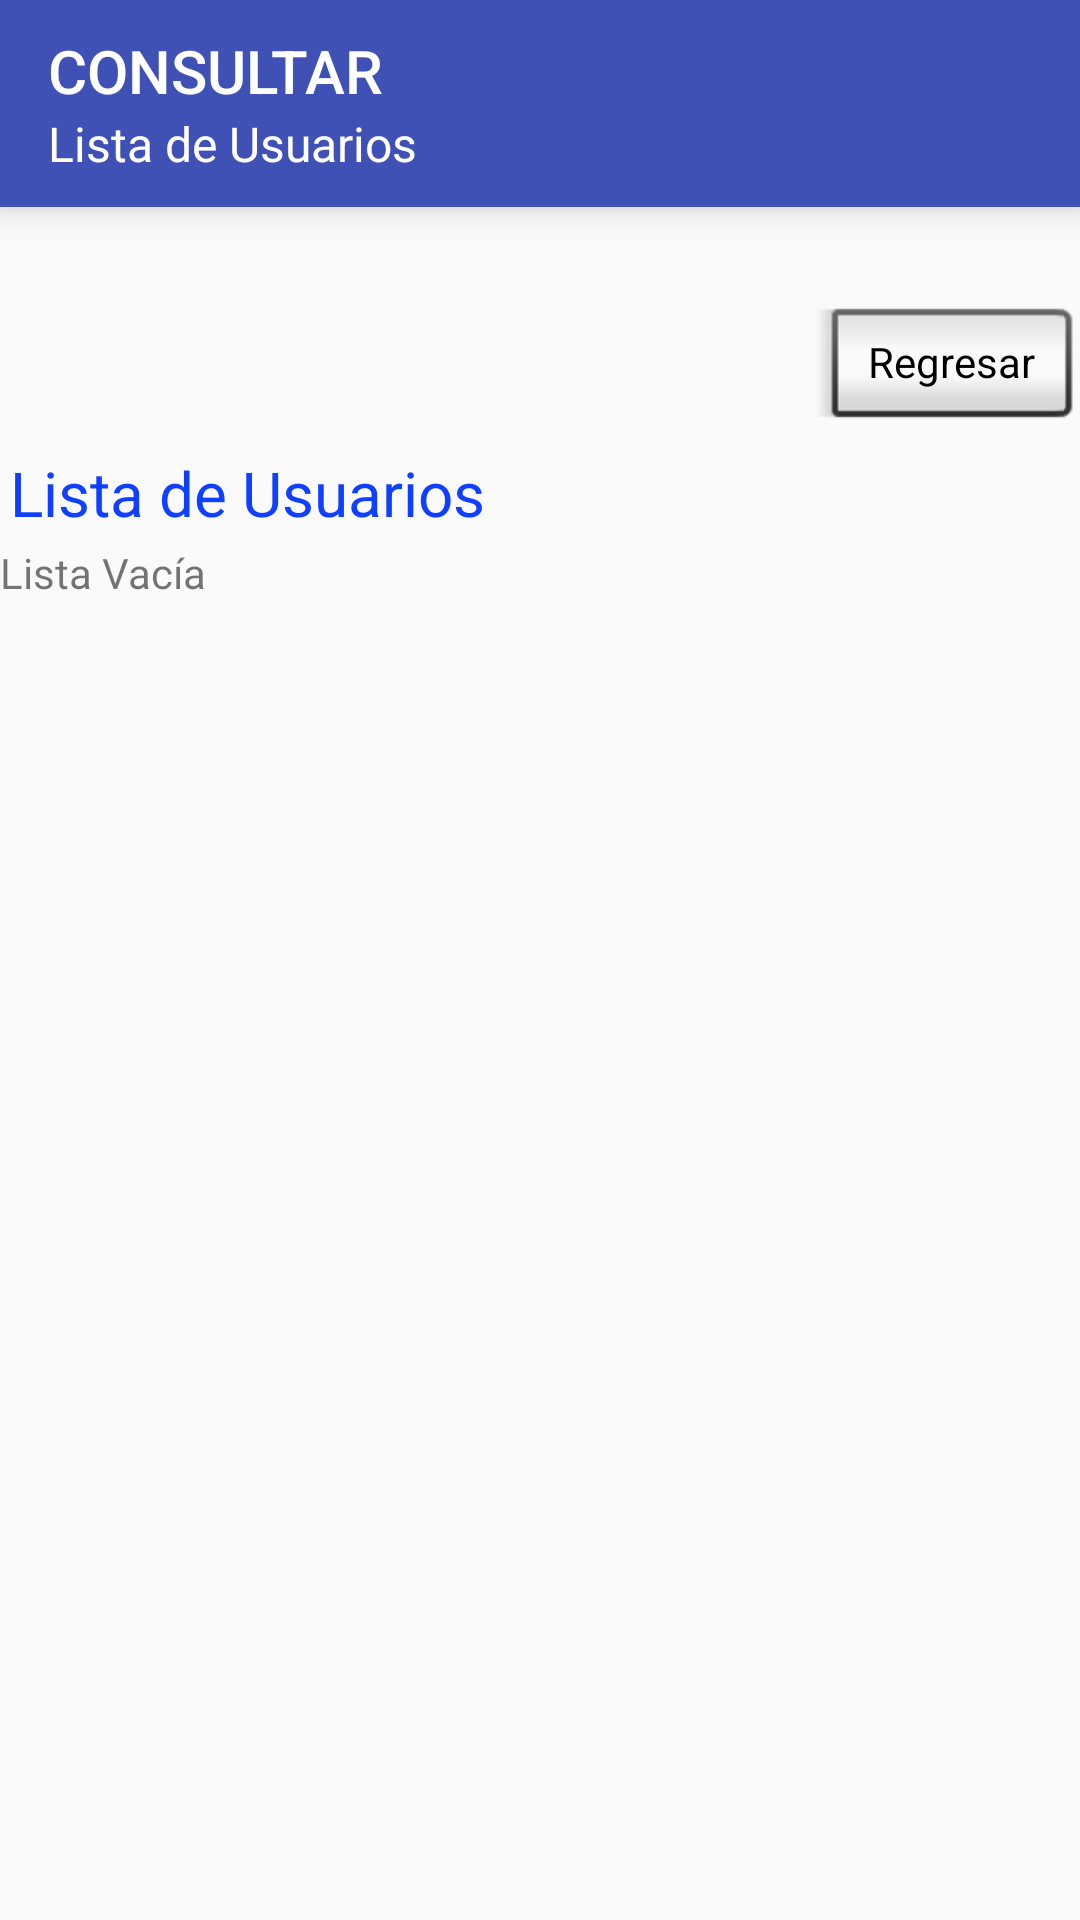

Layout XML and referenced resources for this Android screen:
<!-- AndroidManifest.xml: application theme AppTheme -->
<!-- res/layout/activity_consultar.xml -->
<?xml version="1.0" encoding="utf-8"?>
<LinearLayout xmlns:android="http://schemas.android.com/apk/res/android"
    xmlns:app="http://schemas.android.com/apk/res-auto"
    xmlns:tools="http://schemas.android.com/tools"
    android:layout_width="match_parent"
    android:layout_height="match_parent"
    tools:context="android.alberto.app.lipangomovil.Consultar"
    android:orientation="vertical"
    >
    <include layout="@layout/toolbar_consultar"></include>

    <LinearLayout
        android:orientation="vertical"
        android:layout_width="wrap_content"
        android:layout_height="wrap_content"
        android:layout_gravity="end"
        android:paddingTop="30dp">

        <Button
            android:id="@+id/Regresar_menu"
            style="@android:style/Widget.Button.Inset"
            android:layout_width="match_parent"
            android:layout_height="wrap_content"
            android:layout_gravity="end"
            android:text="Regresar" />
    </LinearLayout>

    <TextView android:text="Lista de Usuarios "
        android:layout_width="match_parent"
        android:layout_height="wrap_content"
        android:textSize="10pt"
        android:textColor="#1040ff"
        android:layout_margin = "10px"
        />


    <FrameLayout
        android:layout_width="match_parent"
        android:layout_height="0dip"
        android:layout_weight="1"
        >

        <ListView
            android:id="@android:id/list"
            android:layout_width="match_parent"
            android:layout_height="match_parent"
            android:drawSelectorOnTop="false"
            />

        <TextView
            android:id="@android:id/empty"
            android:layout_width="match_parent"
            android:layout_height="match_parent"
            android:text="Lista Vacía"

            />


    </FrameLayout>

</LinearLayout>
<!-- res/layout/toolbar_consultar.xml (included above) -->
<?xml version="1.0" encoding="utf-8"?>
<android.support.v7.widget.Toolbar
    xmlns:android="http://schemas.android.com/apk/res/android"
    xmlns:app="http://schemas.android.com/apk/res-auto"
    android:id="@+id/tool2"
    android:minHeight="69dp"
    android:background="?attr/colorPrimary"
    android:layout_width="match_parent"
    android:layout_height="wrap_content"
    app:title="CONSULTAR"
    android:theme="@style/AlertDialog.AppCompat"
    android:elevation="7dp"
    app:subtitle="Lista de Usuarios"
    app:titleTextColor="@android:color/background_light"
    app:subtitleTextColor="@android:color/background_light">
</android.support.v7.widget.Toolbar>
<!-- resources referenced by this layout -->
<resources>
  <style name="AppTheme" parent="Theme.AppCompat.Light">
          
          <item name="colorPrimary">@color/colorPrimary</item>
          <item name="colorPrimaryDark">@color/colorPrimaryDark</item>
          <item name="colorAccent">@color/colorAccent</item>
          <item name="windowNoTitle">true</item>
          <item name="windowActionBar">false</item>
          <item name="drawerArrowStyle">@style/DrawerArrowStyle</item>
      </style>
  <color name="colorPrimary">#3f51b5</color>
  <color name="colorPrimaryDark">#303F9F</color>
  <color name="colorAccent">#ff4081</color>
  <style name="DrawerArrowStyle" parent="Widget.AppCompat.DrawerArrowToggle">
          <item name="spinBars">true</item>
          <item name="color">@android:color/black</item>
      </style>
</resources>
